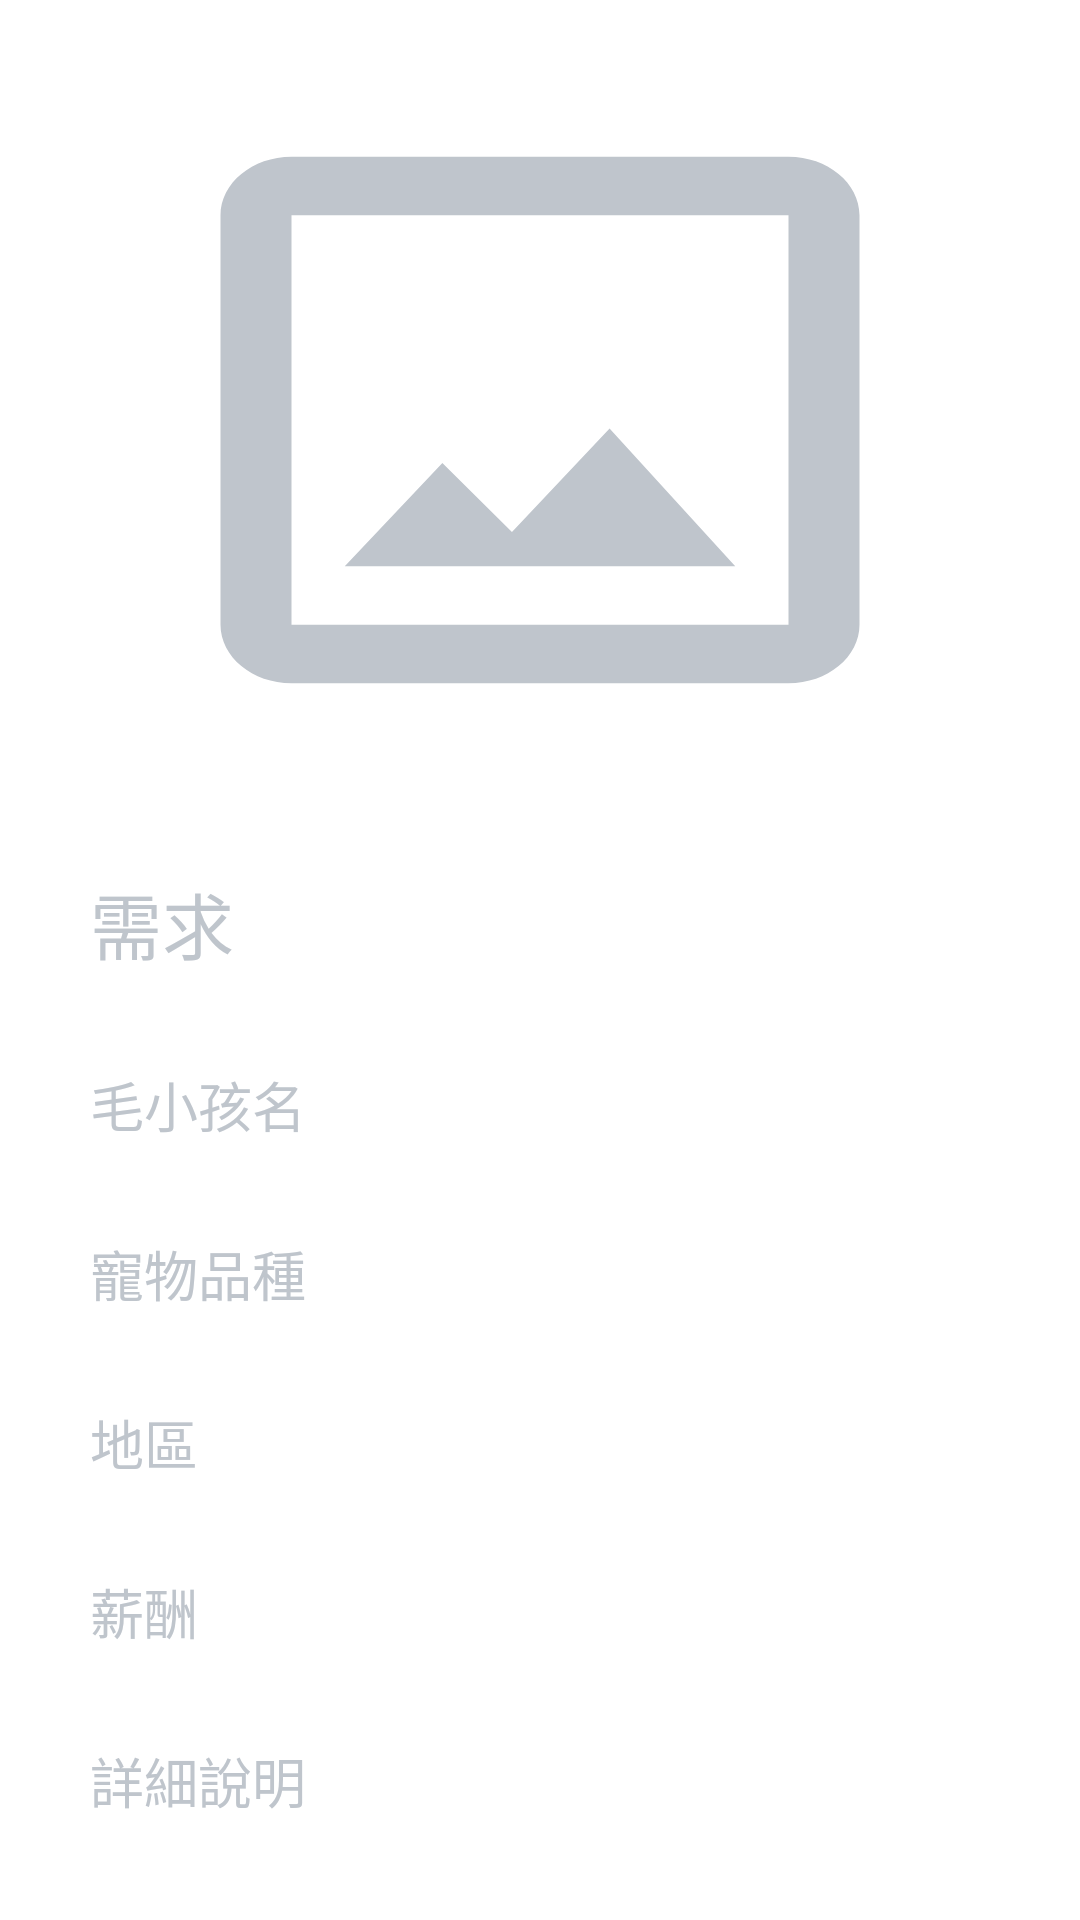

This screen was rendered from an Android layout file. Write that file and the resources it references.
<!-- AndroidManifest.xml: application theme Theme.LovePaw -->
<!-- res/layout/activity_petdetail.xml -->
<?xml version="1.0" encoding="utf-8"?>
<LinearLayout xmlns:android="http://schemas.android.com/apk/res/android"
    xmlns:app="http://schemas.android.com/apk/res-auto"
    xmlns:tools="http://schemas.android.com/tools"
    android:layout_width="match_parent"
    android:layout_height="match_parent"
    android:orientation="vertical"
    tools:context=".PetdetailActivity">

    <ImageView
        android:id="@+id/detailImage"
        android:layout_width="300dp"
        android:layout_height="250dp"
        android:padding="8dp"
        android:layout_gravity="center"
        android:layout_marginTop="15dp"
        android:src="@drawable/ic_uploading"
        android:scaleType="fitXY"/>

    <TextView
        android:id="@+id/detailNeed"
        android:layout_width="match_parent"
        android:layout_height="wrap_content"
        android:text="需求"
        android:layout_marginTop="15dp"
        android:layout_marginEnd="20dp"
        android:layout_marginStart="20dp"
        android:layout_below="@+id/detailImage"
        android:padding="10dp"
        android:textSize="24dp"
        android:textColor="#BFC5CC"/>

    <TextView
        android:id="@+id/detailPetname"
        android:layout_width="match_parent"
        android:layout_height="wrap_content"
        android:text="毛小孩名"
        android:layout_marginTop="10dp"
        android:layout_marginEnd="20dp"
        android:layout_marginStart="20dp"
        android:layout_below="@+id/detailNeed"
        android:padding="10dp"
        android:textSize="18dp"
        android:textColor="#BFC5CC"/>

    <TextView
        android:id="@+id/detailVariety"
        android:layout_width="match_parent"
        android:layout_height="wrap_content"
        android:text="寵物品種"
        android:layout_marginTop="10dp"
        android:layout_marginEnd="20dp"
        android:layout_marginStart="20dp"
        android:layout_below="@+id/detailName"
        android:padding="10dp"
        android:textSize="18dp"
        android:textColor="#BFC5CC"/>

    <TextView
        android:id="@+id/detailArea"
        android:layout_width="match_parent"
        android:layout_height="wrap_content"
        android:text="地區"
        android:layout_marginTop="10dp"
        android:layout_marginEnd="20dp"
        android:layout_marginStart="20dp"
        android:layout_below="@+id/detailVariety"
        android:padding="10dp"
        android:textSize="18dp"
        android:textColor="#BFC5CC"/>

    <TextView
        android:id="@+id/detailMoney"
        android:layout_width="match_parent"
        android:layout_height="wrap_content"
        android:text="薪酬"
        android:layout_marginTop="10dp"
        android:layout_marginEnd="20dp"
        android:layout_marginStart="20dp"
        android:layout_below="@+id/detailArea"
        android:padding="10dp"
        android:textSize="18dp"
        android:textColor="#BFC5CC"/>

    <TextView
        android:id="@+id/detailDetail"
        android:layout_width="match_parent"
        android:layout_height="wrap_content"
        android:text="詳細說明"
        android:layout_marginTop="10dp"
        android:layout_marginEnd="20dp"
        android:layout_marginStart="20dp"
        android:layout_marginBottom="15dp"
        android:layout_below="@+id/detailMoney"
        android:padding="10dp"
        android:textSize="18dp"
        android:textColor="#BFC5CC"/>


</LinearLayout>
<!-- resources referenced by this layout -->
<resources>
  <!-- drawable ic_uploading (drawable) -->
  <vector android:height="24dp" android:tint="#BFC5CC"
      android:viewportHeight="24" android:viewportWidth="24"
      android:width="24dp" xmlns:android="http://schemas.android.com/apk/res/android">
      <path android:fillColor="@android:color/white" android:pathData="M19,3L5,3c-1.1,0 -2,0.9 -2,2v14c0,1.1 0.9,2 2,2h14c1.1,0 2,-0.9 2,-2L21,5c0,-1.1 -0.9,-2 -2,-2zM19,19L5,19L5,5h14v14zM13.96,12.29l-2.75,3.54 -1.96,-2.36L6.5,17h11l-3.54,-4.71z"/>
  </vector>
  <style name="Theme.LovePaw" parent="Theme.MaterialComponents.DayNight.NoActionBar">
         <item name="color">@color/home</item>
          <item name="android:statusBarColor" tools:targetApi="l">@color/home</item>
      </style>
  <color name="home">#b3a8a2</color>
</resources>
